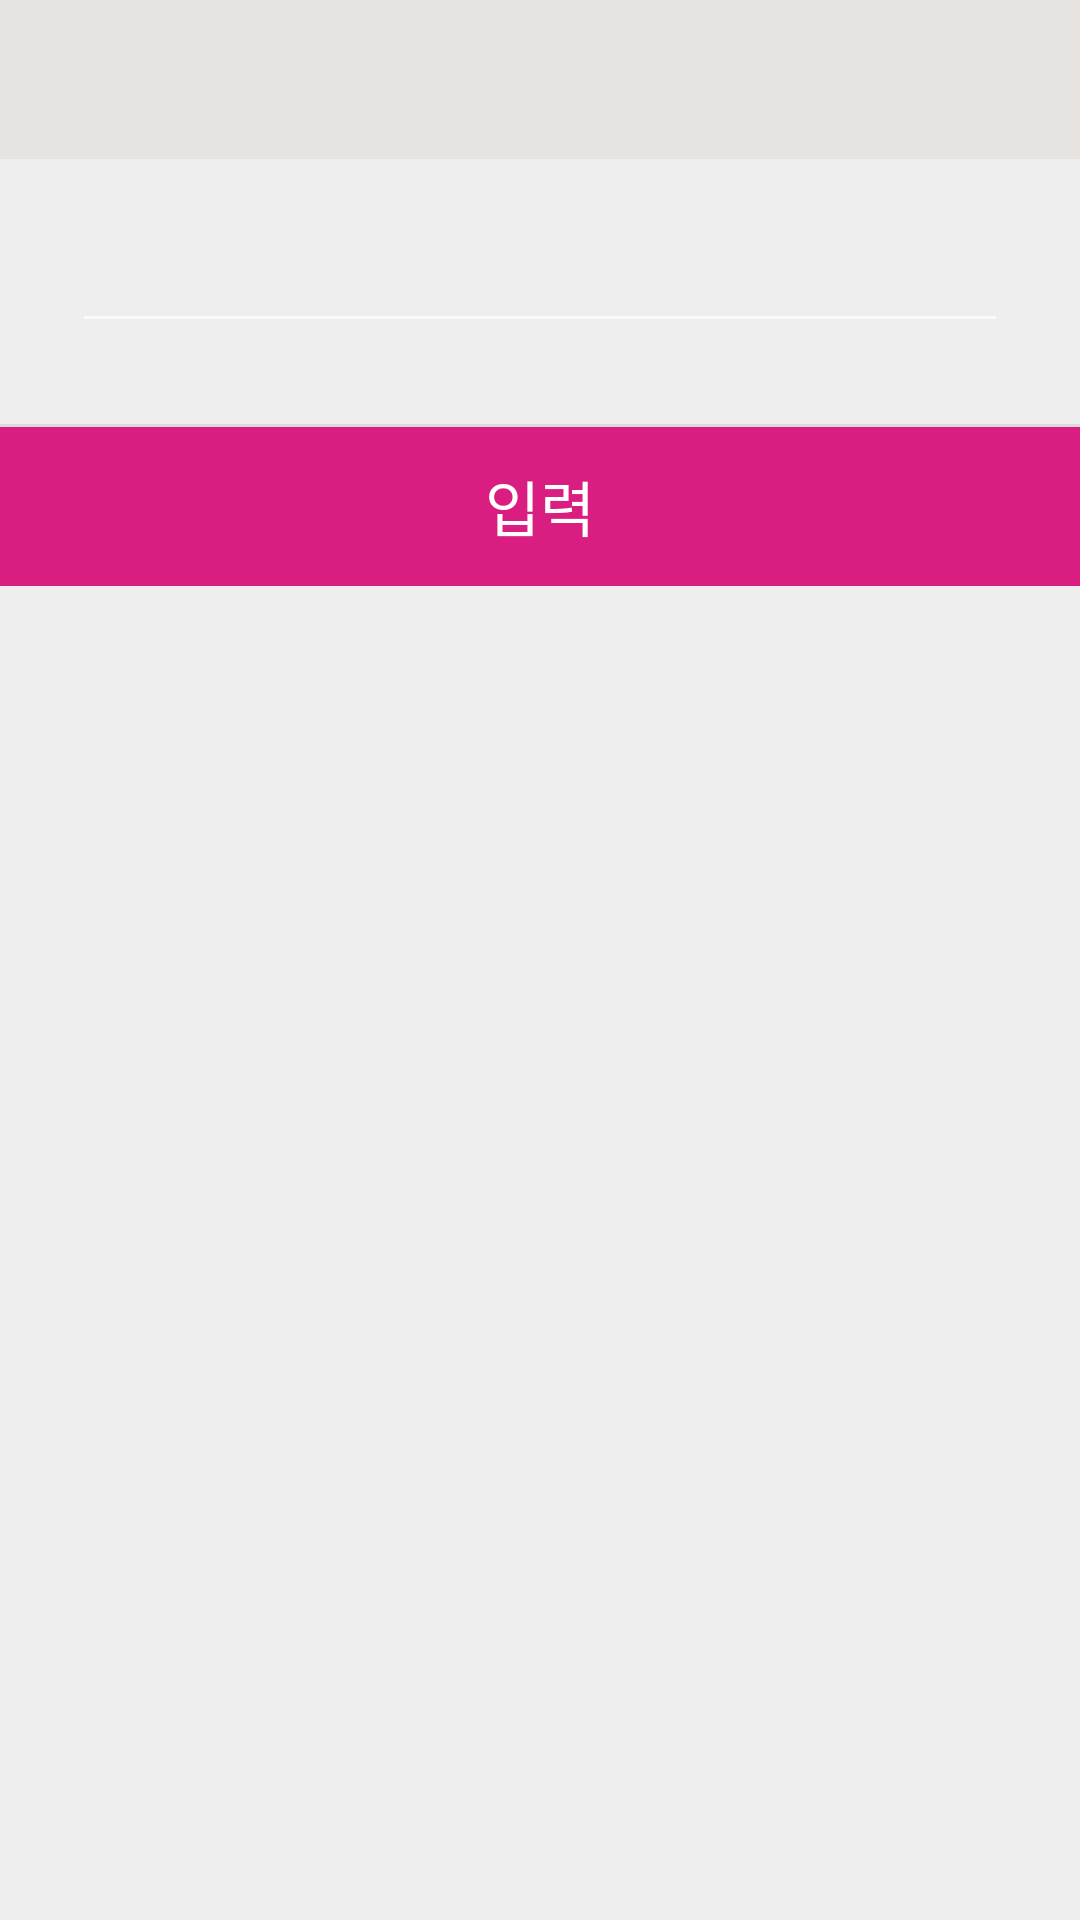

Reconstruct the res/layout file that produces this screen, plus the resources it refers to.
<!-- AndroidManifest.xml: application theme Theme.AppCompat.NoActionBar -->
<!-- res/layout/popup_activity.xml -->
<?xml version="1.0" encoding="utf-8"?>
<LinearLayout xmlns:android="http://schemas.android.com/apk/res/android"
    android:background="#eeeeee"
    android:orientation="vertical"
    android:layout_width="300dp"
    android:layout_height="wrap_content">

    
    <LinearLayout
        android:orientation="horizontal"
        android:layout_width="match_parent"
        android:layout_height="wrap_content">
        <TextView
            android:id="@+id/txtText"
            android:textSize="20sp"
            android:textColor="#000"
            android:gravity="center"
            android:background="#E6E3E1"
            android:layout_width="match_parent"
            android:layout_height="53dp" />
    </LinearLayout>
    

    
    <LinearLayout
        android:padding="24dp"
        android:orientation="vertical"
        android:layout_width="match_parent"
        android:layout_height="wrap_content">
        <EditText
            android:id="@+id/test"
            android:textSize="15sp"
            android:textColor="#000"
            android:alpha="0.87"
            android:gravity="center"
            android:inputType="text"
            android:layout_marginBottom="3dp"
            android:layout_width="match_parent"
            android:layout_height="wrap_content" />
    </LinearLayout>
    

    <View
        android:background="#66bdbdbd"
        android:layout_width="match_parent"
        android:layout_height="1dp" />

    
    <LinearLayout
        android:orientation="horizontal"
        android:gravity="center"
        android:layout_width="match_parent"
        android:layout_height="wrap_content">
        <Button
            android:text="입력"
            android:textSize="20sp"
            android:textColor="#fff"
            android:gravity="center"
            android:fontFamily="@font/notosanskr_bold"
            android:background="#D91D81 "
            android:layout_width="match_parent"
            android:layout_height="53dp"
            android:onClick="mOnClose"/>
    </LinearLayout>
    
</LinearLayout>
<!-- resources referenced by this layout -->
<resources>

</resources>
